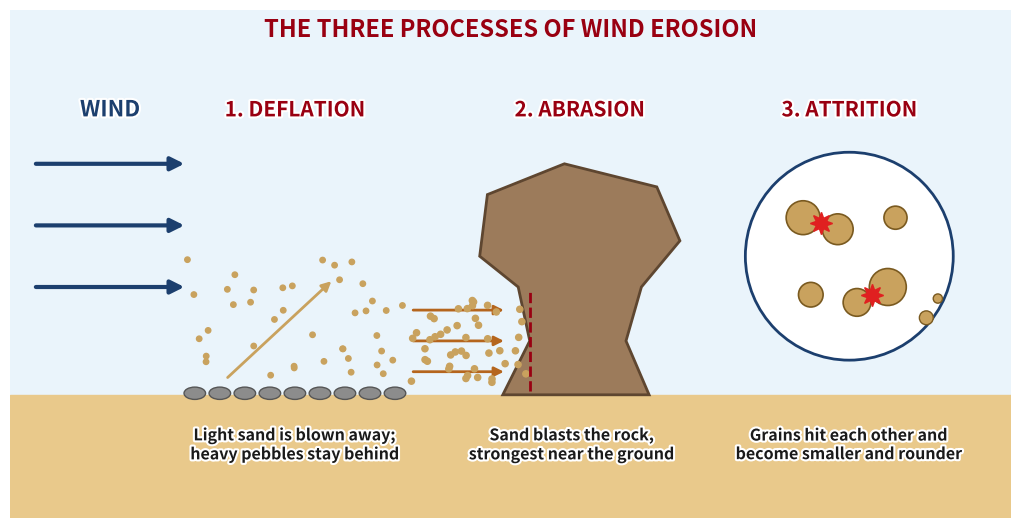

Here is the Python script that generated this plot: (Note: this script raises an exception after producing the figure.)
import numpy as np
import matplotlib
matplotlib.use('Agg')
import matplotlib.pyplot as plt
from matplotlib.patches import Polygon, Circle, FancyArrowPatch, Ellipse, Rectangle
import matplotlib.patheffects as pe

OUT = '/home/claude/f4/img/'
SAND = '#E9C98B'; SAND_D = '#C9A25E'; ROCK = '#9C7B5B'; ROCK_D = '#5E4630'; SKY = '#EAF4FB'
W = [pe.withStroke(linewidth=3, foreground='white')]
rng = np.random.default_rng(3)


def arrow(ax, x1, y1, x2, y2, c='#1C3F6E', lw=2.5, ms=20):
    ax.add_patch(FancyArrowPatch((x1, y1), (x2, y2), arrowstyle='-|>', mutation_scale=ms, color=c, lw=lw))


def label(ax, x, y, t, fs=15, c='#1A1A1A', ha='center', bold=True):
    ax.text(x, y, t, fontsize=fs, color=c, ha=ha, va='center', fontweight='bold' if bold else 'normal', path_effects=W)


def canvas(w=12, h=6.2):
    fig, ax = plt.subplots(figsize=(w, h), dpi=200)
    ax.set_xlim(0, w); ax.set_ylim(0, h); ax.set_aspect('equal'); ax.axis('off')
    ax.add_patch(Rectangle((0, 0), w, h, color=SKY, zorder=0))
    return fig, ax


# ---------- 1. Wind erosion processes ----------
def processes():
    fig, ax = canvas(13, 6.6)
    ax.add_patch(Rectangle((0, 0), 13, 1.6, color=SAND, zorder=1))
    # wind arrows
    for y in (4.6, 3.8, 3.0):
        arrow(ax, 0.3, y, 2.3, y, lw=3)
    label(ax, 1.3, 5.3, 'WIND', 16, '#1C3F6E')
    # --- deflation: grains lifted from surface, pebbles left
    for i in range(40):
        x = rng.uniform(2.3, 5.2); y = rng.uniform(1.7, 3.4)
        ax.add_patch(Circle((x, y), 0.035, color=SAND_D, zorder=3))
    for x in np.linspace(2.4, 5.0, 9):
        ax.add_patch(Ellipse((x, 1.62), 0.28, 0.16, color='#8C8C8C', ec='#555', zorder=4))
    arrow(ax, 2.8, 1.8, 4.2, 3.1, c=SAND_D, lw=2, ms=14)
    label(ax, 3.7, 5.3, '1. DEFLATION', 15, '#990011')
    label(ax, 3.7, 0.95, 'Light sand is blown away;\nheavy pebbles stay behind', 11.5)
    # --- abrasion: rock with worn base
    rock = Polygon([(6.4, 1.6), (6.75, 2.3), (6.6, 3.0), (6.1, 3.4), (6.2, 4.2), (7.2, 4.6), (8.4, 4.3), (8.7, 3.6), (8.2, 3.0),
                    (8.0, 2.3), (8.3, 1.6)], closed=True, color=ROCK, ec=ROCK_D, lw=2, zorder=3)
    ax.add_patch(rock)
    for i in range(45):
        x = rng.uniform(5.2, 6.7); y = rng.uniform(1.7, 2.9)
        ax.add_patch(Circle((x, y), 0.04, color=SAND_D, zorder=4))
    for y in (1.9, 2.3, 2.7):
        arrow(ax, 5.2, y, 6.45, y, c='#B5651D', lw=2, ms=14)
    ax.plot([6.75, 6.75], [1.65, 2.95], color='#990011', lw=2, ls='--', zorder=5)
    label(ax, 7.4, 5.3, '2. ABRASION', 15, '#990011')
    label(ax, 7.3, 0.95, 'Sand blasts the rock,\nstrongest near the ground', 11.5)
    # --- attrition: grains colliding (zoom)
    cx, cy = 10.9, 3.4
    ax.add_patch(Circle((cx, cy), 1.35, color='white', ec='#1C3F6E', lw=2, zorder=3))
    pts = [(10.3, 3.9, 0.22), (10.75, 3.75, 0.2), (11.4, 3.0, 0.24), (11.0, 2.8, 0.18), (10.4, 2.9, 0.16), (11.5, 3.9, 0.15)]
    for x, y, r in pts:
        ax.add_patch(Circle((x, y), r, color=SAND_D, ec='#7A5A20', lw=1.2, zorder=4))
    for x, y in [(10.53, 3.83), (11.2, 2.9)]:
        ax.plot(x, y, marker=(8, 1, 0), ms=16, color='#E02020', zorder=5)
    ax.add_patch(Circle((11.9, 2.6), 0.09, color=SAND_D, ec='#7A5A20', zorder=4))
    ax.add_patch(Circle((12.05, 2.85), 0.06, color=SAND_D, ec='#7A5A20', zorder=4))
    label(ax, 10.9, 5.3, '3. ATTRITION', 15, '#990011')
    label(ax, 10.9, 0.95, 'Grains hit each other and\nbecome smaller and rounder', 11.5)
    ax.text(6.5, 6.25, 'THE THREE PROCESSES OF WIND EROSION', fontsize=17, fontweight='bold', color='#990011', ha='center')
    plt.savefig(OUT + 'wind_processes.png', bbox_inches='tight', pad_inches=0.05); plt.close()


# ---------- 2. Zeugen ----------
def zeugen():
    fig, ax = canvas(12, 6.4)
    ax.add_patch(Rectangle((0, 0), 12, 0.9, color=SAND, zorder=1))
    base_y = 0.9
    ridges = [(0.6, 2.6), (3.6, 5.8), (7.4, 9.2), (10.4, 11.6)]
    for x1, x2 in ridges:
        soft = Polygon([(x1, base_y), (x1 + 0.35, 3.1), (x2 - 0.35, 3.1), (x2, base_y)], color='#E8D3A6', ec='#8A6A3A', lw=1.5, zorder=2)
        hard = Polygon([(x1 + 0.2, 3.1), (x1 + 0.3, 3.9), (x2 - 0.3, 3.9), (x2 - 0.2, 3.1)], color=ROCK_D, ec='#2E2016', lw=1.5, zorder=3)
        ax.add_patch(soft); ax.add_patch(hard)
        for yy in (1.5, 2.1, 2.6):
            ax.plot([x1 + 0.2, x2 - 0.2], [yy, yy], color='#C9AE7A', lw=1, zorder=2)
    # furrows labels
    label(ax, 3.1, 1.5, 'Furrow', 12, '#6B3A0A')
    label(ax, 6.6, 1.5, 'Furrow', 12, '#6B3A0A')
    # labels with leader lines
    ax.annotate('Hard rock (cap)', xy=(4.7, 3.7), xytext=(4.0, 5.1), fontsize=13, fontweight='bold', ha='center',
                arrowprops=dict(arrowstyle='-', color='black', lw=1.3))
    ax.annotate('Soft rock', xy=(8.3, 2.3), xytext=(9.6, 4.9), fontsize=13, fontweight='bold', ha='center',
                arrowprops=dict(arrowstyle='-', color='black', lw=1.3))
    ax.annotate('ZEUGEN\n(flat-topped ridge)', xy=(1.6, 3.9), xytext=(1.6, 5.1), fontsize=13, fontweight='bold', ha='center', color='#990011',
                arrowprops=dict(arrowstyle='-', color='#990011', lw=1.3))
    # wind symbol: into the page (along furrows)
    ax.add_patch(Circle((7.0, 5.1), 0.28, color='white', ec='#1C3F6E', lw=2.5))
    ax.plot([6.82, 7.18], [4.92, 5.28], color='#1C3F6E', lw=2.5); ax.plot([6.82, 7.18], [5.28, 4.92], color='#1C3F6E', lw=2.5)
    ax.text(7.45, 5.1, 'Wind blows along the\nfurrows (into the page)', fontsize=11.5, fontweight='bold', color='#1C3F6E', va='center')
    ax.text(6, 6.1, 'ZEUGEN: HARD ROCK LYING ON SOFT ROCK', fontsize=17, fontweight='bold', color='#990011', ha='center')
    plt.savefig(OUT + 'zeugen.png', bbox_inches='tight', pad_inches=0.05); plt.close()


# ---------- 3. Barchan (plan view) ----------
def barchan():
    fig, ax = canvas(12, 6.6)
    ax.add_patch(Rectangle((0, 0), 12, 6.6, color='#F6E7C3', zorder=0))
    cx, cy = 6.0, 3.0
    to = np.radians(np.linspace(80, 280, 120))
    ox = cx + 0.6 + 3.0 * np.cos(to); oy = cy + 2.3 * np.sin(to)
    ti = np.radians(np.linspace(262, 98, 120))
    ix = cx + 2.3 + 2.0 * np.cos(ti); iy = cy + 1.75 * np.sin(ti)
    pts = [(cx + 3.0, cy + 2.3)] + list(zip(ox, oy)) + [(cx + 3.0, cy - 2.3)] + list(zip(ix, iy))
    ax.add_patch(Polygon(pts, closed=True, color='#E3B25C', ec='#8A5A20', lw=2))
    # slip face shading (inner edge)
    ax.plot(ix, iy, color='#7A4A10', lw=5, alpha=0.6)
    for y in (5.2, 3.0, 0.8):
        arrow(ax, 0.3, y, 2.4, y, lw=3.2)
    label(ax, 1.3, 5.9, 'WIND', 16, '#1C3F6E')
    ax.annotate('Horn', xy=(cx + 2.95, cy + 2.28), xytext=(cx + 3.8, cy + 2.75), fontsize=13, fontweight='bold', arrowprops=dict(arrowstyle='-', lw=1.3))
    ax.annotate('Horn', xy=(cx + 2.95, cy - 2.28), xytext=(cx + 3.8, cy - 2.95), fontsize=13, fontweight='bold', arrowprops=dict(arrowstyle='-', lw=1.3))
    ax.annotate('Windward slope\n(gentle, convex)', xy=(cx - 2.0, cy + 1.2), xytext=(2.4, 1.9), fontsize=12.5, fontweight='bold', ha='center',
                arrowprops=dict(arrowstyle='-', lw=1.3))
    ax.annotate('Slip face / leeward\nslope (steep, concave)', xy=(cx + 0.45, cy - 0.5), xytext=(9.7, 3.0), fontsize=12.5, fontweight='bold', ha='center',
                arrowprops=dict(arrowstyle='-', lw=1.3))
    ax.text(6.6, 6.25, 'BARCHAN DUNE (SEEN FROM ABOVE): THE HORNS POINT DOWNWIND', fontsize=15, fontweight='bold', color='#990011', ha='center')
    plt.savefig(OUT + 'barchan_plan.png', bbox_inches='tight', pad_inches=0.05); plt.close()


# ---------- 4. Oasis cross-section ----------
def oasis():
    fig, ax = canvas(13, 6.4)
    # layers: top sand, permeable sandstone (aquifer), impermeable base
    xs = np.linspace(0, 13, 300)
    surface = 4.2 - 0.25 * np.sin(xs / 2) - np.where(abs(xs - 8.6) < 1.6, 1.75 * np.cos((xs - 8.6) / 1.6 * np.pi / 2) ** 2, 0) + np.where(xs < 2.5, (2.5 - xs) * 0.55, 0)
    aq_top = 3.0 + np.where(xs < 2.5, (2.5 - xs) * 0.45, 0)
    aq_bot = 1.6 + np.where(xs < 2.5, (2.5 - xs) * 0.35, 0)
    ax.fill_between(xs, 0, aq_bot, color='#8C8C8C', zorder=1)
    ax.fill_between(xs, aq_bot, aq_top, color='#C9D8E8', zorder=1, hatch='..', edgecolor='#5B7EA6')
    ax.fill_between(xs, aq_top, surface, color=SAND, zorder=1, where=surface > aq_top)
    # water table (dashed)
    wt = aq_top + 0.0 + np.where(xs < 2.5, 0.2, 0)
    ax.plot(xs, np.minimum(surface, 3.05 + np.where(xs < 2.5, (2.5 - xs) * 0.45, 0)), color='#1F5FBF', lw=2, ls='--', zorder=3)
    # pond at oasis
    m = abs(xs - 8.6) < 1.6
    ax.fill_between(xs[m], surface[m], 3.05, color='#3A86D6', zorder=3, where=surface[m] < 3.05)
    # palm trees
    for px in (7.3, 7.7, 9.6, 10.0):
        py = float(np.interp(px, xs, surface))
        ax.plot([px, px + 0.05], [py, py + 1.1], color='#6B4A2A', lw=4, zorder=4)
        for ang in np.linspace(20, 160, 5):
            a = np.radians(ang)
            ax.plot([px + 0.05, px + 0.05 + 0.55 * np.cos(a)], [py + 1.1, py + 1.1 + 0.3 * np.sin(a) - 0.1], color='#2E8B3A', lw=3.5, zorder=4)
    # rain on highland
    for x in np.linspace(0.3, 1.9, 7):
        ax.plot([x, x - 0.15], [6.0, 5.55], color='#1F5FBF', lw=2)
    ax.add_patch(Ellipse((1.1, 6.15), 2.0, 0.5, color='#B0B8C0'))
    arrow(ax, 2.2, 2.4, 6.8, 2.4, c='#1F5FBF', lw=2.5)
    label(ax, 4.6, 2.05, 'Underground water flows slowly', 11.5, '#1F3F8F')
    label(ax, 1.3, 5.1, 'Rain on distant\nhighlands', 11.5, '#1F3F8F')
    label(ax, 8.7, 5.75, 'OASIS', 16, '#1B6A2A')
    label(ax, 11.6, 3.5, 'Desert sand', 12, '#6B3A0A')
    label(ax, 11.3, 2.3, 'Permeable rock\nholding water', 11.5, '#1F3F8F')
    label(ax, 11.3, 0.8, 'Impermeable rock', 12, '#1A1A1A')
    label(ax, 5.0, 3.35, '- - - water table', 11, '#1F5FBF')
    ax.text(6.5, 6.45, 'HOW AN OASIS IS FORMED', fontsize=17, fontweight='bold', color='#990011', ha='center')
    ax.set_ylim(0, 6.8)
    plt.savefig(OUT + 'oasis.png', bbox_inches='tight', pad_inches=0.05); plt.close()


processes(); zeugen(); barchan(); oasis()
print('ok')
